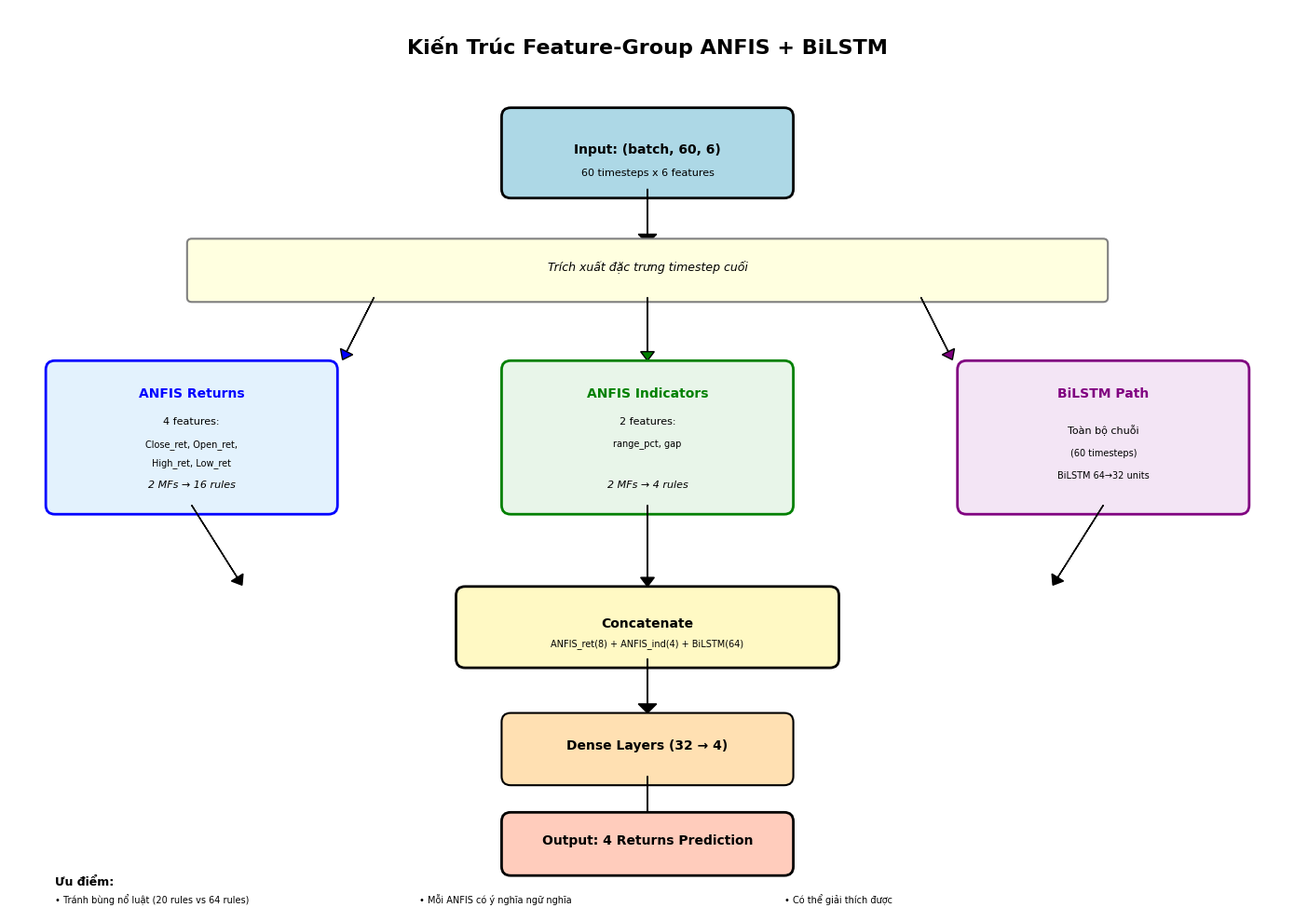
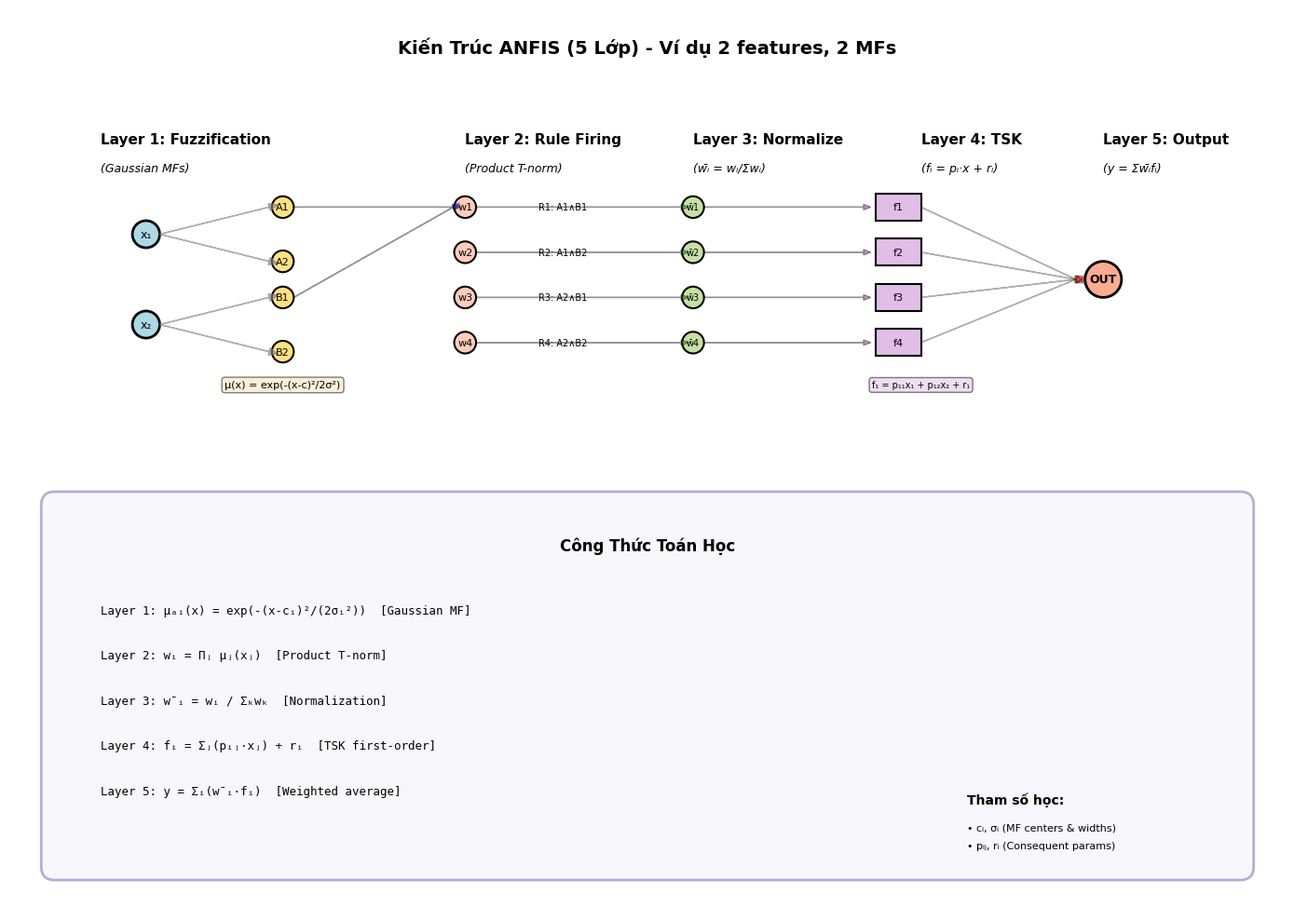
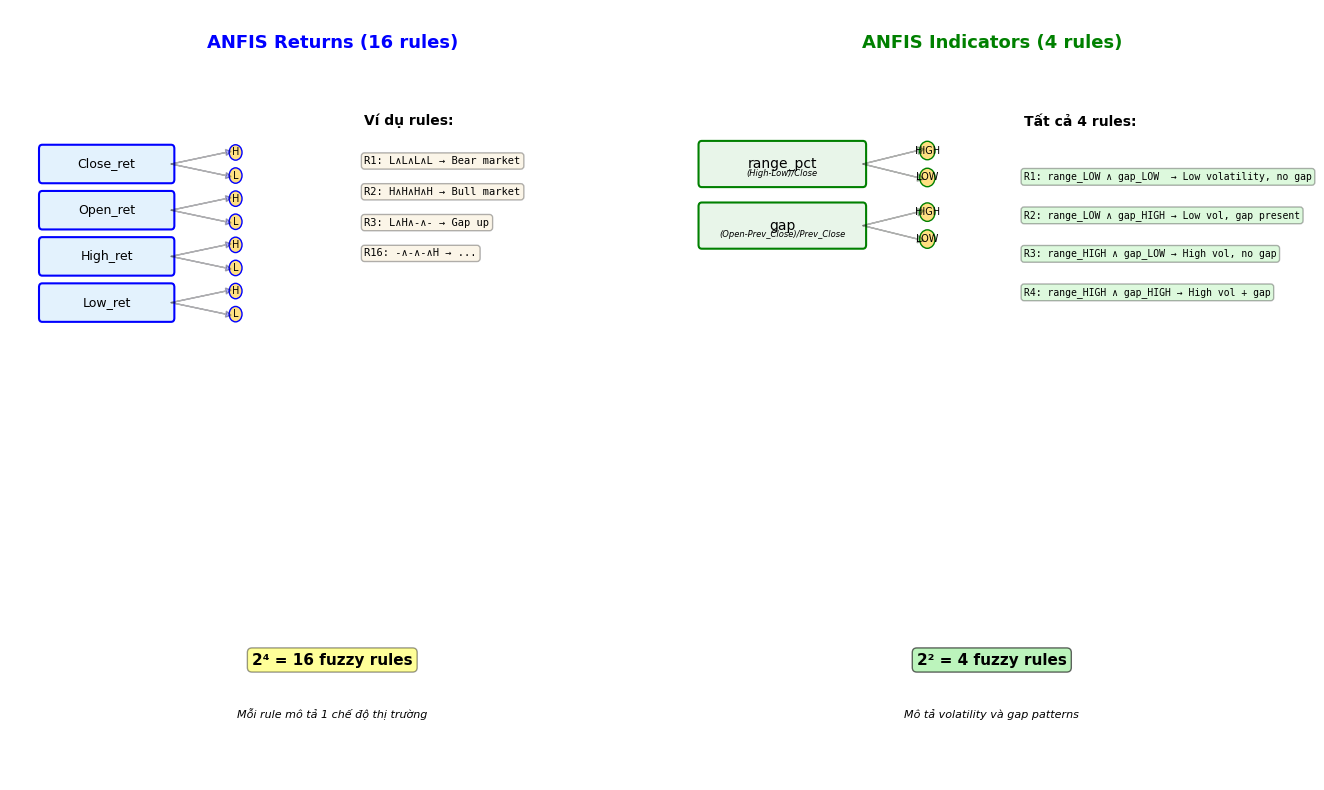
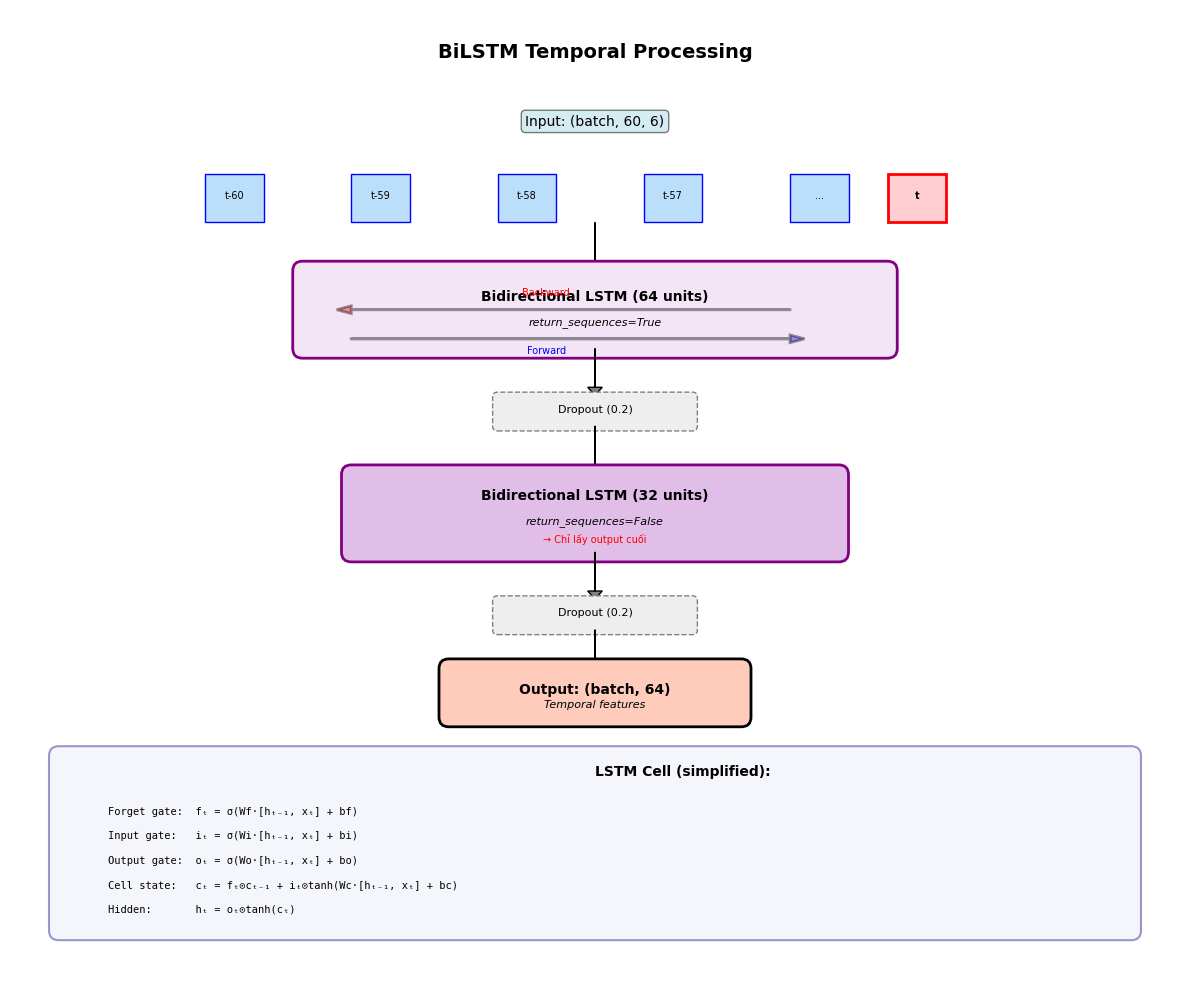
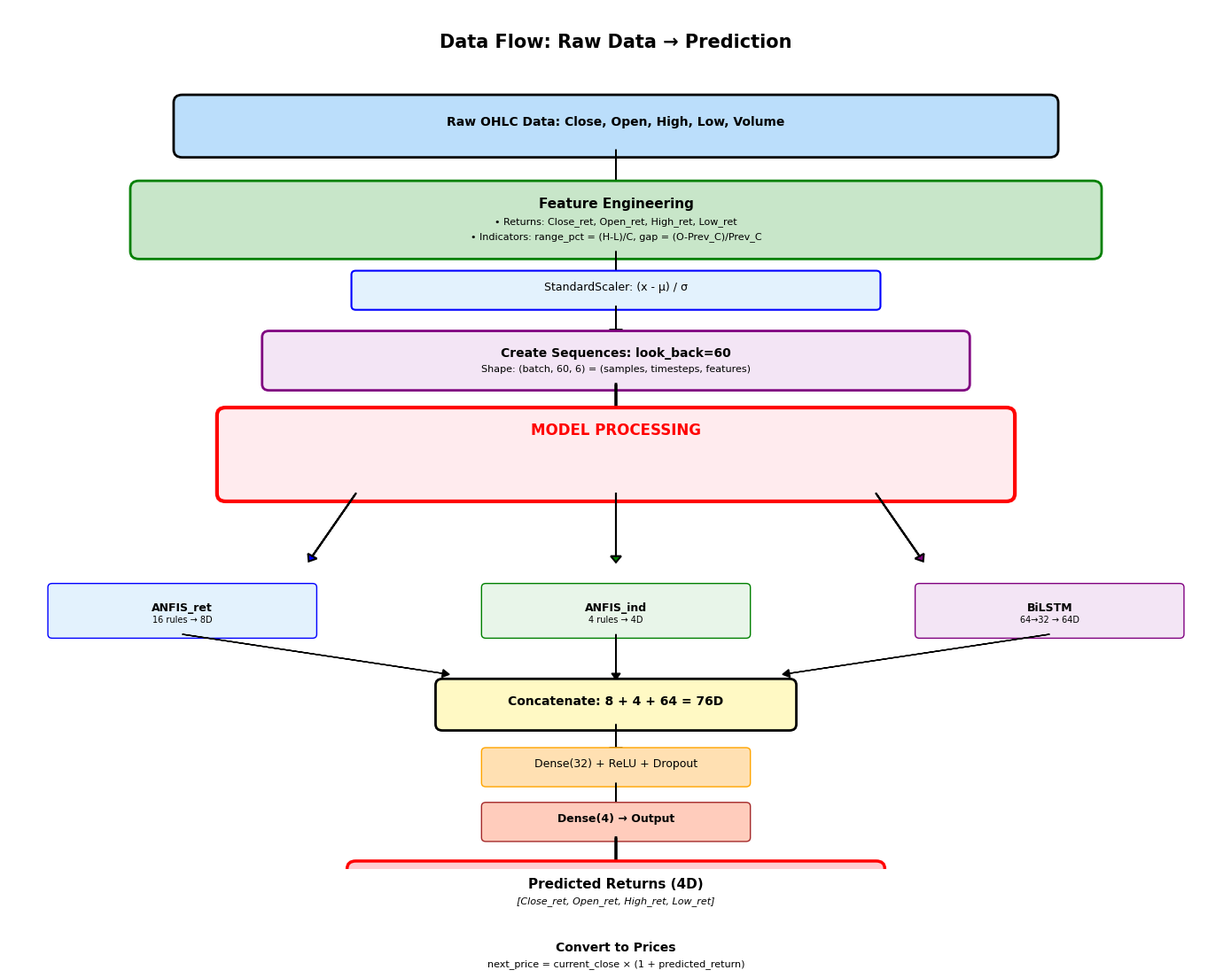
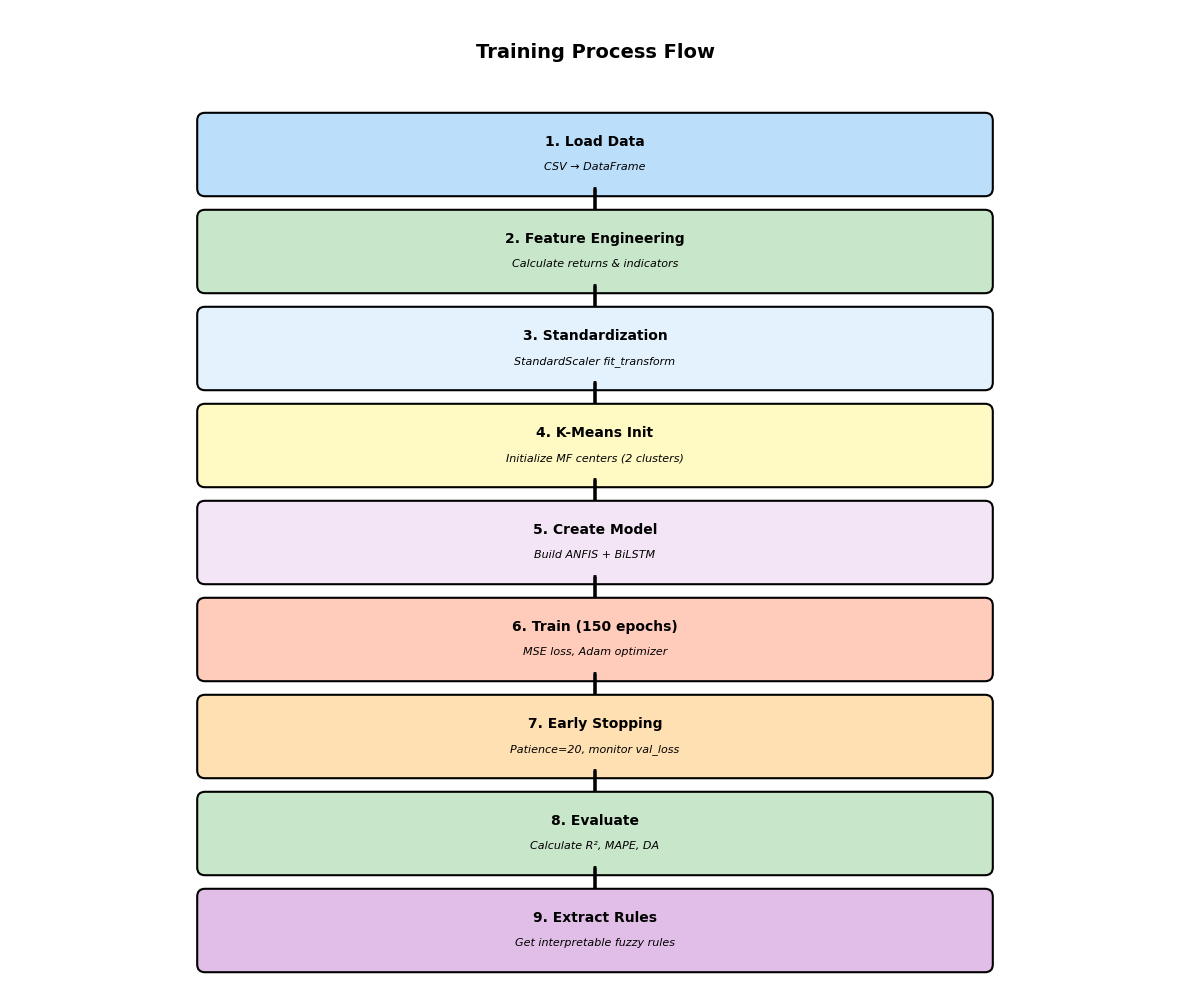

Reproduce these figures in Python, in order.
#!/usr/bin/env python3
# -*- coding: utf-8 -*-
"""
Sinh sơ đồ kiến trúc mô hình Feature-Group ANFIS + BiLSTM
Từ tổng quan đến chi tiết từng thành phần
"""

import matplotlib.pyplot as plt
import matplotlib.patches as mpatches
from matplotlib.patches import FancyBboxPatch, FancyArrowPatch, Circle, Rectangle
import numpy as np
import os

# Thiết lập font tiếng Việt
plt.rcParams['font.family'] = 'DejaVu Sans'
plt.rcParams['font.size'] = 10

output_dir = 'architecture_diagrams'
os.makedirs(output_dir, exist_ok=True)

# ============================================================
# 1. SƠ ĐỒ TỔNG QUAN - HIGH LEVEL ARCHITECTURE
# ============================================================
def draw_overview():
    """Sơ đồ tổng quan toàn bộ kiến trúc"""
    fig, ax = plt.subplots(figsize=(14, 10))
    ax.set_xlim(0, 14)
    ax.set_ylim(0, 10)
    ax.axis('off')
    
    # Title
    ax.text(7, 9.5, 'Kiến Trúc Feature-Group ANFIS + BiLSTM', 
            ha='center', fontsize=16, fontweight='bold')
    
    # INPUT LAYER
    input_box = FancyBboxPatch((5.5, 8), 3, 0.8, 
                               boxstyle="round,pad=0.1", 
                               edgecolor='black', facecolor='lightblue', linewidth=2)
    ax.add_patch(input_box)
    ax.text(7, 8.4, 'Input: (batch, 60, 6)', ha='center', fontweight='bold')
    ax.text(7, 8.15, '60 timesteps x 6 features', ha='center', fontsize=8)
    
    # FEATURE EXTRACTION
    ax.arrow(7, 8, 0, -0.5, head_width=0.2, head_length=0.1, fc='black')
    
    feature_box = FancyBboxPatch((2, 6.8), 10, 0.6,
                                 boxstyle="round,pad=0.05",
                                 edgecolor='gray', facecolor='lightyellow', linewidth=1.5)
    ax.add_patch(feature_box)
    ax.text(7, 7.1, 'Trích xuất đặc trưng timestep cuối', ha='center', fontsize=9, style='italic')
    
    # SPLIT INTO GROUPS
    ax.arrow(4, 6.8, -0.3, -0.6, head_width=0.15, head_length=0.1, fc='blue')
    ax.arrow(7, 6.8, 0, -0.6, head_width=0.15, head_length=0.1, fc='green')
    ax.arrow(10, 6.8, 0.3, -0.6, head_width=0.15, head_length=0.1, fc='purple')
    
    # GROUP 1: RETURNS ANFIS
    returns_box = FancyBboxPatch((0.5, 4.5), 3, 1.5,
                                 boxstyle="round,pad=0.1",
                                 edgecolor='blue', facecolor='#E3F2FD', linewidth=2)
    ax.add_patch(returns_box)
    ax.text(2, 5.7, 'ANFIS Returns', ha='center', fontweight='bold', color='blue')
    ax.text(2, 5.4, '4 features:', ha='center', fontsize=8)
    ax.text(2, 5.15, 'Close_ret, Open_ret,', ha='center', fontsize=7)
    ax.text(2, 4.95, 'High_ret, Low_ret', ha='center', fontsize=7)
    ax.text(2, 4.7, '2 MFs → 16 rules', ha='center', fontsize=8, style='italic')
    
    # GROUP 2: INDICATORS ANFIS
    indic_box = FancyBboxPatch((5.5, 4.5), 3, 1.5,
                               boxstyle="round,pad=0.1",
                               edgecolor='green', facecolor='#E8F5E9', linewidth=2)
    ax.add_patch(indic_box)
    ax.text(7, 5.7, 'ANFIS Indicators', ha='center', fontweight='bold', color='green')
    ax.text(7, 5.4, '2 features:', ha='center', fontsize=8)
    ax.text(7, 5.15, 'range_pct, gap', ha='center', fontsize=7)
    ax.text(7, 4.7, '2 MFs → 4 rules', ha='center', fontsize=8, style='italic')
    
    # GROUP 3: BiLSTM
    bilstm_box = FancyBboxPatch((10.5, 4.5), 3, 1.5,
                                boxstyle="round,pad=0.1",
                                edgecolor='purple', facecolor='#F3E5F5', linewidth=2)
    ax.add_patch(bilstm_box)
    ax.text(12, 5.7, 'BiLSTM Path', ha='center', fontweight='bold', color='purple')
    ax.text(12, 5.3, 'Toàn bộ chuỗi', ha='center', fontsize=8)
    ax.text(12, 5.05, '(60 timesteps)', ha='center', fontsize=7)
    ax.text(12, 4.8, 'BiLSTM 64→32 units', ha='center', fontsize=7)
    
    # CONCATENATE
    ax.arrow(2, 4.5, 0.5, -0.8, head_width=0.15, head_length=0.1, fc='black')
    ax.arrow(7, 4.5, 0, -0.8, head_width=0.15, head_length=0.1, fc='black')
    ax.arrow(12, 4.5, -0.5, -0.8, head_width=0.15, head_length=0.1, fc='black')
    
    concat_box = FancyBboxPatch((5, 2.8), 4, 0.7,
                                boxstyle="round,pad=0.1",
                                edgecolor='black', facecolor='#FFF9C4', linewidth=2)
    ax.add_patch(concat_box)
    ax.text(7, 3.15, 'Concatenate', ha='center', fontweight='bold')
    ax.text(7, 2.95, 'ANFIS_ret(8) + ANFIS_ind(4) + BiLSTM(64)', ha='center', fontsize=7)
    
    # DENSE LAYERS
    ax.arrow(7, 2.8, 0, -0.5, head_width=0.2, head_length=0.1, fc='black')
    
    dense_box = FancyBboxPatch((5.5, 1.5), 3, 0.6,
                               boxstyle="round,pad=0.1",
                               edgecolor='black', facecolor='#FFE0B2', linewidth=1.5)
    ax.add_patch(dense_box)
    ax.text(7, 1.8, 'Dense Layers (32 → 4)', ha='center', fontweight='bold')
    
    # OUTPUT
    ax.arrow(7, 1.5, 0, -0.4, head_width=0.2, head_length=0.1, fc='black')
    
    output_box = FancyBboxPatch((5.5, 0.5), 3, 0.5,
                                boxstyle="round,pad=0.1",
                                edgecolor='black', facecolor='#FFCCBC', linewidth=2)
    ax.add_patch(output_box)
    ax.text(7, 0.75, 'Output: 4 Returns Prediction', ha='center', fontweight='bold')
    
    # Legend
    ax.text(0.5, 0.3, 'Ưu điểm:', fontweight='bold', fontsize=9)
    ax.text(0.5, 0.1, '• Tránh bùng nổ luật (20 rules vs 64 rules)', fontsize=7)
    ax.text(4.5, 0.1, '• Mỗi ANFIS có ý nghĩa ngữ nghĩa', fontsize=7)
    ax.text(8.5, 0.1, '• Có thể giải thích được', fontsize=7)
    
    plt.tight_layout()
    plt.savefig(f'{output_dir}/1_overview.png', dpi=300, bbox_inches='tight')
    print(f"✅ Đã tạo: {output_dir}/1_overview.png")
    plt.close()


# ============================================================
# 2. CHI TIẾT ANFIS LAYER - 5 LAYERS
# ============================================================
def draw_anfis_detail():
    """Sơ đồ chi tiết 5 lớp của ANFIS"""
    fig, ax = plt.subplots(figsize=(14, 10))
    ax.set_xlim(0, 14)
    ax.set_ylim(0, 10)
    ax.axis('off')
    
    ax.text(7, 9.5, 'Kiến Trúc ANFIS (5 Lớp) - Ví dụ 2 features, 2 MFs', 
            ha='center', fontsize=14, fontweight='bold')
    
    # LAYER 1: Fuzzification
    ax.text(1, 8.5, 'Layer 1: Fuzzification', fontweight='bold', fontsize=11)
    ax.text(1, 8.2, '(Gaussian MFs)', fontsize=9, style='italic')
    
    # Input nodes
    Circle((1.5, 7.5), 0.15, color='lightblue', ec='black', linewidth=2)
    ax.add_patch(Circle((1.5, 7.5), 0.15, color='lightblue', ec='black', linewidth=2))
    ax.text(1.5, 7.5, 'x₁', ha='center', va='center', fontsize=9)
    
    ax.add_patch(Circle((1.5, 6.5), 0.15, color='lightblue', ec='black', linewidth=2))
    ax.text(1.5, 6.5, 'x₂', ha='center', va='center', fontsize=9)
    
    # MF nodes
    for i, y in enumerate([7.8, 7.2]):
        ax.add_patch(Circle((3, y), 0.12, color='#FFE082', ec='black', linewidth=1.5))
        ax.text(3, y, f'A{i+1}', ha='center', va='center', fontsize=8)
        ax.arrow(1.65, 7.5, 1.2, y-7.5, head_width=0.08, head_length=0.1, fc='gray', ec='gray', alpha=0.6)
    
    for i, y in enumerate([6.8, 6.2]):
        ax.add_patch(Circle((3, y), 0.12, color='#FFE082', ec='black', linewidth=1.5))
        ax.text(3, y, f'B{i+1}', ha='center', va='center', fontsize=8)
        ax.arrow(1.65, 6.5, 1.2, y-6.5, head_width=0.08, head_length=0.1, fc='gray', ec='gray', alpha=0.6)
    
    ax.text(3, 5.8, 'μ(x) = exp(-(x-c)²/2σ²)', ha='center', fontsize=8, 
            bbox=dict(boxstyle='round', facecolor='wheat', alpha=0.5))
    
    # LAYER 2: Rule Firing
    ax.text(5, 8.5, 'Layer 2: Rule Firing', fontweight='bold', fontsize=11)
    ax.text(5, 8.2, '(Product T-norm)', fontsize=9, style='italic')
    
    rules_y = [7.8, 7.3, 6.8, 6.3]
    rule_labels = ['R1: A1∧B1', 'R2: A1∧B2', 'R3: A2∧B1', 'R4: A2∧B2']
    
    for i, (y, label) in enumerate(zip(rules_y, rule_labels)):
        ax.add_patch(Circle((5, y), 0.12, color='#FFCCBC', ec='black', linewidth=1.5))
        ax.text(5, y, f'w{i+1}', ha='center', va='center', fontsize=8)
        ax.text(5.8, y, label, fontsize=7, va='center')
        
        # Arrows from MFs to rules
        if i == 0:  # A1, B1
            ax.arrow(3.12, 7.8, 1.75, 0, head_width=0.06, head_length=0.08, fc='blue', alpha=0.4)
            ax.arrow(3.12, 6.8, 1.75, 1, head_width=0.06, head_length=0.08, fc='blue', alpha=0.4)
    
    # LAYER 3: Normalization
    ax.text(7.5, 8.5, 'Layer 3: Normalize', fontweight='bold', fontsize=11)
    ax.text(7.5, 8.2, '(w̄ᵢ = wᵢ/Σwᵢ)', fontsize=9, style='italic')
    
    for i, y in enumerate(rules_y):
        ax.add_patch(Circle((7.5, y), 0.12, color='#C5E1A5', ec='black', linewidth=1.5))
        ax.text(7.5, y, f'w̄{i+1}', ha='center', va='center', fontsize=7)
        ax.arrow(5.12, y, 2.25, 0, head_width=0.06, head_length=0.08, fc='green', alpha=0.4)
    
    # LAYER 4: TSK Consequents
    ax.text(10, 8.5, 'Layer 4: TSK', fontweight='bold', fontsize=11)
    ax.text(10, 8.2, '(fᵢ = pᵢ·x + rᵢ)', fontsize=9, style='italic')
    
    for i, y in enumerate(rules_y):
        ax.add_patch(Rectangle((9.5, y-0.15), 0.5, 0.3, 
                               color='#E1BEE7', ec='black', linewidth=1.5))
        ax.text(9.75, y, f'f{i+1}', ha='center', va='center', fontsize=8)
        ax.arrow(7.62, y, 1.75, 0, head_width=0.06, head_length=0.08, fc='purple', alpha=0.4)
    
    ax.text(10, 5.8, 'f₁ = p₁₁x₁ + p₁₂x₂ + r₁', ha='center', fontsize=7,
            bbox=dict(boxstyle='round', facecolor='#E1BEE7', alpha=0.5))
    
    # LAYER 5: Defuzzification
    ax.text(12, 8.5, 'Layer 5: Output', fontweight='bold', fontsize=11)
    ax.text(12, 8.2, '(y = Σw̄ᵢfᵢ)', fontsize=9, style='italic')
    
    ax.add_patch(Circle((12, 7), 0.2, color='#FFAB91', ec='black', linewidth=2))
    ax.text(12, 7, 'OUT', ha='center', va='center', fontsize=9, fontweight='bold')
    
    for y in rules_y:
        ax.arrow(10, y, 1.7, 7-y, head_width=0.08, head_length=0.1, fc='red', alpha=0.3)
    
    # Math equations panel
    eq_box = FancyBboxPatch((0.5, 0.5), 13, 4,
                           boxstyle="round,pad=0.15",
                           edgecolor='navy', facecolor='#E8EAF6', linewidth=2, alpha=0.3)
    ax.add_patch(eq_box)
    
    ax.text(7, 4, 'Công Thức Toán Học', ha='center', fontweight='bold', fontsize=12)
    
    eqs = [
        "Layer 1: μₐᵢ(x) = exp(-(x-cᵢ)²/(2σᵢ²))  [Gaussian MF]",
        "Layer 2: wᵢ = Πⱼ μⱼ(xⱼ)  [Product T-norm]",
        "Layer 3: w̄ᵢ = wᵢ / Σₖwₖ  [Normalization]",
        "Layer 4: fᵢ = Σⱼ(pᵢⱼ·xⱼ) + rᵢ  [TSK first-order]",
        "Layer 5: y = Σᵢ(w̄ᵢ·fᵢ)  [Weighted average]"
    ]
    
    for i, eq in enumerate(eqs):
        ax.text(1, 3.3 - i*0.5, eq, fontsize=9, family='monospace')
    
    # Parameters info
    ax.text(10.5, 1.2, 'Tham số học:', fontweight='bold', fontsize=10)
    ax.text(10.5, 0.9, '• cᵢ, σᵢ (MF centers & widths)', fontsize=8)
    ax.text(10.5, 0.7, '• pᵢⱼ, rᵢ (Consequent params)', fontsize=8)
    
    plt.tight_layout()
    plt.savefig(f'{output_dir}/2_anfis_detail.png', dpi=300, bbox_inches='tight')
    print(f"✅ Đã tạo: {output_dir}/2_anfis_detail.png")
    plt.close()


# ============================================================
# 3. FEATURE GROUPS - RETURNS vs INDICATORS
# ============================================================
def draw_feature_groups():
    """Sơ đồ phân nhóm features và logic ANFIS cho mỗi nhóm"""
    fig, axes = plt.subplots(1, 2, figsize=(14, 8))
    
    # GROUP 1: RETURNS ANFIS
    ax = axes[0]
    ax.set_xlim(0, 10)
    ax.set_ylim(0, 10)
    ax.axis('off')
    ax.text(5, 9.5, 'ANFIS Returns (16 rules)', ha='center', fontsize=13, fontweight='bold', color='blue')
    
    # Input features
    features = ['Close_ret', 'Open_ret', 'High_ret', 'Low_ret']
    for i, feat in enumerate(features):
        y = 8 - i*0.6
        ax.add_patch(FancyBboxPatch((0.5, y-0.2), 2, 0.4,
                                    boxstyle="round,pad=0.05",
                                    edgecolor='blue', facecolor='#E3F2FD', linewidth=1.5))
        ax.text(1.5, y, feat, ha='center', va='center', fontsize=9)
        
        # 2 MFs per feature
        for j in range(2):
            mf_y = y + (j-0.5)*0.3
            ax.add_patch(Circle((3.5, mf_y), 0.1, color='#FFE082', ec='blue'))
            ax.text(3.5, mf_y, f'{"L" if j==0 else "H"}', ha='center', va='center', fontsize=7)
            ax.arrow(2.5, y, 0.85, mf_y-y, head_width=0.08, head_length=0.08, fc='blue', alpha=0.3)
    
    # Rules visualization (sample 4 of 16)
    ax.text(5.5, 8.5, 'Ví dụ rules:', fontsize=10, fontweight='bold')
    sample_rules = [
        'R1: L∧L∧L∧L → Bear market',
        'R2: H∧H∧H∧H → Bull market',
        'R3: L∧H∧-∧- → Gap up',
        'R16: -∧-∧-∧H → ...'
    ]
    for i, rule in enumerate(sample_rules):
        ax.text(5.5, 8 - i*0.4, rule, fontsize=7.5, family='monospace',
                bbox=dict(boxstyle='round', facecolor='wheat', alpha=0.3))
    
    ax.text(5, 1.5, '2⁴ = 16 fuzzy rules', ha='center', fontsize=11, fontweight='bold',
            bbox=dict(boxstyle='round', facecolor='yellow', alpha=0.4))
    ax.text(5, 0.8, 'Mỗi rule mô tả 1 chế độ thị trường', ha='center', fontsize=8, style='italic')
    
    # GROUP 2: INDICATORS ANFIS
    ax = axes[1]
    ax.set_xlim(0, 10)
    ax.set_ylim(0, 10)
    ax.axis('off')
    ax.text(5, 9.5, 'ANFIS Indicators (4 rules)', ha='center', fontsize=13, fontweight='bold', color='green')
    
    # Input features
    features = ['range_pct', 'gap']
    for i, feat in enumerate(features):
        y = 8 - i*0.8
        ax.add_patch(FancyBboxPatch((0.5, y-0.25), 2.5, 0.5,
                                    boxstyle="round,pad=0.05",
                                    edgecolor='green', facecolor='#E8F5E9', linewidth=1.5))
        ax.text(1.75, y, feat, ha='center', va='center', fontsize=10)
        
        # Description
        desc = '(High-Low)/Close' if feat == 'range_pct' else '(Open-Prev_Close)/Prev_Close'
        ax.text(1.75, y-0.15, desc, ha='center', fontsize=6, style='italic')
        
        # 2 MFs
        for j in range(2):
            mf_y = y + (j-0.5)*0.35
            ax.add_patch(Circle((4, mf_y), 0.12, color='#FFE082', ec='green'))
            ax.text(4, mf_y, f'{"LOW" if j==0 else "HIGH"}', ha='center', va='center', fontsize=7)
            ax.arrow(3, y, 0.85, mf_y-y, head_width=0.1, head_length=0.1, fc='green', alpha=0.3)
    
    # All 4 rules
    ax.text(5.5, 8.5, 'Tất cả 4 rules:', fontsize=10, fontweight='bold')
    all_rules = [
        'R1: range_LOW ∧ gap_LOW  → Low volatility, no gap',
        'R2: range_LOW ∧ gap_HIGH → Low vol, gap present',
        'R3: range_HIGH ∧ gap_LOW → High vol, no gap',
        'R4: range_HIGH ∧ gap_HIGH → High vol + gap'
    ]
    for i, rule in enumerate(all_rules):
        ax.text(5.5, 7.8 - i*0.5, rule, fontsize=7, family='monospace',
                bbox=dict(boxstyle='round', facecolor='lightgreen', alpha=0.3))
    
    ax.text(5, 1.5, '2² = 4 fuzzy rules', ha='center', fontsize=11, fontweight='bold',
            bbox=dict(boxstyle='round', facecolor='lightgreen', alpha=0.6))
    ax.text(5, 0.8, 'Mô tả volatility và gap patterns', ha='center', fontsize=8, style='italic')
    
    plt.tight_layout()
    plt.savefig(f'{output_dir}/3_feature_groups.png', dpi=300, bbox_inches='tight')
    print(f"✅ Đã tạo: {output_dir}/3_feature_groups.png")
    plt.close()


# ============================================================
# 4. BiLSTM COMPONENT
# ============================================================
def draw_bilstm():
    """Sơ đồ chi tiết BiLSTM path"""
    fig, ax = plt.subplots(figsize=(12, 10))
    ax.set_xlim(0, 12)
    ax.set_ylim(0, 10)
    ax.axis('off')
    
    ax.text(6, 9.5, 'BiLSTM Temporal Processing', ha='center', fontsize=14, fontweight='bold')
    
    # Input sequence
    ax.text(6, 8.8, 'Input: (batch, 60, 6)', ha='center', fontsize=10,
            bbox=dict(boxstyle='round', facecolor='lightblue', alpha=0.5))
    
    # Timesteps visualization
    for i in range(5):
        x = 2 + i*1.5
        ax.add_patch(Rectangle((x, 7.8), 0.6, 0.5, 
                               edgecolor='blue', facecolor='#BBDEFB', linewidth=1))
        ax.text(x+0.3, 8.05, f't-{60-i}' if i < 4 else '...', ha='center', fontsize=7)
    
    ax.add_patch(Rectangle((9, 7.8), 0.6, 0.5,
                           edgecolor='red', facecolor='#FFCDD2', linewidth=2))
    ax.text(9.3, 8.05, 't', ha='center', fontsize=7, fontweight='bold')
    
    # BiLSTM Layer 1
    ax.arrow(6, 7.8, 0, -0.5, head_width=0.2, head_length=0.1, fc='black')
    
    lstm1_box = FancyBboxPatch((3, 6.5), 6, 0.8,
                               boxstyle="round,pad=0.1",
                               edgecolor='purple', facecolor='#F3E5F5', linewidth=2)
    ax.add_patch(lstm1_box)
    ax.text(6, 7, 'Bidirectional LSTM (64 units)', ha='center', fontweight='bold')
    ax.text(6, 6.75, 'return_sequences=True', ha='center', fontsize=8, style='italic')
    
    # Forward/Backward arrows
    ax.arrow(3.5, 6.6, 4.5, 0, head_width=0.08, head_length=0.15, fc='blue', alpha=0.4, linewidth=2)
    ax.text(5.5, 6.45, 'Forward', ha='center', fontsize=7, color='blue')
    ax.arrow(8, 6.9, -4.5, 0, head_width=0.08, head_length=0.15, fc='red', alpha=0.4, linewidth=2)
    ax.text(5.5, 7.05, 'Backward', ha='center', fontsize=7, color='red')
    
    # Dropout
    ax.arrow(6, 6.5, 0, -0.4, head_width=0.15, head_length=0.08, fc='gray')
    dropout_box = FancyBboxPatch((5, 5.7), 2, 0.3,
                                 boxstyle="round,pad=0.05",
                                 edgecolor='gray', facecolor='#EEEEEE', linewidth=1, linestyle='dashed')
    ax.add_patch(dropout_box)
    ax.text(6, 5.85, 'Dropout (0.2)', ha='center', fontsize=8)
    
    # BiLSTM Layer 2
    ax.arrow(6, 5.7, 0, -0.5, head_width=0.15, head_length=0.08, fc='black')
    
    lstm2_box = FancyBboxPatch((3.5, 4.4), 5, 0.8,
                               boxstyle="round,pad=0.1",
                               edgecolor='purple', facecolor='#E1BEE7', linewidth=2)
    ax.add_patch(lstm2_box)
    ax.text(6, 4.95, 'Bidirectional LSTM (32 units)', ha='center', fontweight='bold')
    ax.text(6, 4.7, 'return_sequences=False', ha='center', fontsize=8, style='italic')
    ax.text(6, 4.5, '→ Chỉ lấy output cuối', ha='center', fontsize=7, color='red')
    
    # Output
    ax.arrow(6, 4.4, 0, -0.4, head_width=0.15, head_length=0.08, fc='gray')
    dropout2_box = FancyBboxPatch((5, 3.6), 2, 0.3,
                                  boxstyle="round,pad=0.05",
                                  edgecolor='gray', facecolor='#EEEEEE', linewidth=1, linestyle='dashed')
    ax.add_patch(dropout2_box)
    ax.text(6, 3.75, 'Dropout (0.2)', ha='center', fontsize=8)
    
    ax.arrow(6, 3.6, 0, -0.3, head_width=0.15, head_length=0.08, fc='black')
    
    output_box = FancyBboxPatch((4.5, 2.7), 3, 0.5,
                                boxstyle="round,pad=0.1",
                                edgecolor='black', facecolor='#FFCCBC', linewidth=2)
    ax.add_patch(output_box)
    ax.text(6, 2.95, 'Output: (batch, 64)', ha='center', fontweight='bold')
    ax.text(6, 2.8, 'Temporal features', ha='center', fontsize=8, style='italic')
    
    # LSTM Cell detail
    cell_box = FancyBboxPatch((0.5, 0.5), 11, 1.8,
                              boxstyle="round,pad=0.1",
                              edgecolor='navy', facecolor='#E8EAF6', linewidth=1.5, alpha=0.4)
    ax.add_patch(cell_box)
    
    ax.text(6, 2.1, 'LSTM Cell (simplified):', fontweight='bold', fontsize=10)
    gates = [
        'Forget gate:  fₜ = σ(Wf·[hₜ₋₁, xₜ] + bf)',
        'Input gate:   iₜ = σ(Wi·[hₜ₋₁, xₜ] + bi)',
        'Output gate:  oₜ = σ(Wo·[hₜ₋₁, xₜ] + bo)',
        'Cell state:   cₜ = fₜ⊙cₜ₋₁ + iₜ⊙tanh(Wc·[hₜ₋₁, xₜ] + bc)',
        'Hidden:       hₜ = oₜ⊙tanh(cₜ)'
    ]
    for i, gate in enumerate(gates):
        ax.text(1, 1.7 - i*0.25, gate, fontsize=7.5, family='monospace')
    
    plt.tight_layout()
    plt.savefig(f'{output_dir}/4_bilstm_detail.png', dpi=300, bbox_inches='tight')
    print(f"✅ Đã tạo: {output_dir}/4_bilstm_detail.png")
    plt.close()


# ============================================================
# 5. DATA FLOW - END TO END
# ============================================================
def draw_data_flow():
    """Sơ đồ luồng dữ liệu từ đầu đến cuối"""
    fig, ax = plt.subplots(figsize=(14, 11))
    ax.set_xlim(0, 14)
    ax.set_ylim(0, 11)
    ax.axis('off')
    
    ax.text(7, 10.5, 'Data Flow: Raw Data → Prediction', ha='center', 
            fontsize=15, fontweight='bold')
    
    # Raw data
    y = 9.5
    ax.add_patch(FancyBboxPatch((2, y-0.3), 10, 0.6,
                                boxstyle="round,pad=0.1",
                                edgecolor='black', facecolor='#BBDEFB', linewidth=2))
    ax.text(7, y, 'Raw OHLC Data: Close, Open, High, Low, Volume', ha='center', fontweight='bold')
    
    # Feature engineering
    ax.arrow(7, y-0.3, 0, -0.4, head_width=0.2, head_length=0.1, fc='black')
    y -= 1.2
    ax.add_patch(FancyBboxPatch((1.5, y-0.4), 11, 0.8,
                                boxstyle="round,pad=0.1",
                                edgecolor='green', facecolor='#C8E6C9', linewidth=2))
    ax.text(7, y+0.15, 'Feature Engineering', ha='center', fontweight='bold', fontsize=11)
    ax.text(7, y-0.05, '• Returns: Close_ret, Open_ret, High_ret, Low_ret', ha='center', fontsize=8)
    ax.text(7, y-0.25, '• Indicators: range_pct = (H-L)/C, gap = (O-Prev_C)/Prev_C', ha='center', fontsize=8)
    
    # Standardization
    ax.arrow(7, y-0.4, 0, -0.3, head_width=0.15, head_length=0.08, fc='black')
    y -= 0.9
    ax.add_patch(FancyBboxPatch((4, y-0.2), 6, 0.4,
                                boxstyle="round,pad=0.05",
                                edgecolor='blue', facecolor='#E3F2FD', linewidth=1.5))
    ax.text(7, y, 'StandardScaler: (x - μ) / σ', ha='center', fontsize=9)
    
    # Sequence creation
    ax.arrow(7, y-0.2, 0, -0.3, head_width=0.15, head_length=0.08, fc='black')
    y -= 0.9
    ax.add_patch(FancyBboxPatch((3, y-0.3), 8, 0.6,
                                boxstyle="round,pad=0.08",
                                edgecolor='purple', facecolor='#F3E5F5', linewidth=2))
    ax.text(7, y+0.05, 'Create Sequences: look_back=60', ha='center', fontweight='bold', fontsize=10)
    ax.text(7, y-0.15, 'Shape: (batch, 60, 6) = (samples, timesteps, features)', ha='center', fontsize=8)
    
    # Model input
    ax.arrow(7, y-0.3, 0, -0.4, head_width=0.2, head_length=0.1, fc='black', linewidth=2)
    y -= 1.2
    ax.add_patch(FancyBboxPatch((2.5, y-0.5), 9, 1,
                                boxstyle="round,pad=0.1",
                                edgecolor='red', facecolor='#FFEBEE', linewidth=3))
    ax.text(7, y+0.25, 'MODEL PROCESSING', ha='center', fontweight='bold', fontsize=12, color='red')
    
    # Three parallel paths
    ax.arrow(4, y-0.5, -0.5, -0.8, head_width=0.12, head_length=0.08, fc='blue', linewidth=1.5)
    ax.arrow(7, y-0.5, 0, -0.8, head_width=0.12, head_length=0.08, fc='green', linewidth=1.5)
    ax.arrow(10, y-0.5, 0.5, -0.8, head_width=0.12, head_length=0.08, fc='purple', linewidth=1.5)
    
    y -= 2
    # Path 1: Returns ANFIS
    ax.add_patch(FancyBboxPatch((0.5, y-0.3), 3, 0.6,
                                boxstyle="round,pad=0.05",
                                edgecolor='blue', facecolor='#E3F2FD'))
    ax.text(2, y, 'ANFIS_ret', ha='center', fontsize=9, fontweight='bold')
    ax.text(2, y-0.15, '16 rules → 8D', ha='center', fontsize=7)
    
    # Path 2: Indicators ANFIS
    ax.add_patch(FancyBboxPatch((5.5, y-0.3), 3, 0.6,
                                boxstyle="round,pad=0.05",
                                edgecolor='green', facecolor='#E8F5E9'))
    ax.text(7, y, 'ANFIS_ind', ha='center', fontsize=9, fontweight='bold')
    ax.text(7, y-0.15, '4 rules → 4D', ha='center', fontsize=7)
    
    # Path 3: BiLSTM
    ax.add_patch(FancyBboxPatch((10.5, y-0.3), 3, 0.6,
                                boxstyle="round,pad=0.05",
                                edgecolor='purple', facecolor='#F3E5F5'))
    ax.text(12, y, 'BiLSTM', ha='center', fontsize=9, fontweight='bold')
    ax.text(12, y-0.15, '64→32 → 64D', ha='center', fontsize=7)
    
    # Concatenation
    ax.arrow(2, y-0.3, 3, -0.5, head_width=0.1, head_length=0.08, fc='black')
    ax.arrow(7, y-0.3, 0, -0.5, head_width=0.1, head_length=0.08, fc='black')
    ax.arrow(12, y-0.3, -3, -0.5, head_width=0.1, head_length=0.08, fc='black')
    
    y -= 1.2
    ax.add_patch(FancyBboxPatch((5, y-0.25), 4, 0.5,
                                boxstyle="round,pad=0.08",
                                edgecolor='black', facecolor='#FFF9C4', linewidth=2))
    ax.text(7, y, 'Concatenate: 8 + 4 + 64 = 76D', ha='center', fontweight='bold', fontsize=10)
    
    # Dense layers
    ax.arrow(7, y-0.25, 0, -0.3, head_width=0.15, head_length=0.08, fc='black')
    y -= 0.8
    ax.add_patch(FancyBboxPatch((5.5, y-0.2), 3, 0.4,
                                boxstyle="round,pad=0.05",
                                edgecolor='orange', facecolor='#FFE0B2'))
    ax.text(7, y, 'Dense(32) + ReLU + Dropout', ha='center', fontsize=9)
    
    ax.arrow(7, y-0.2, 0, -0.3, head_width=0.15, head_length=0.08, fc='black')
    y -= 0.7
    ax.add_patch(FancyBboxPatch((5.5, y-0.2), 3, 0.4,
                                boxstyle="round,pad=0.05",
                                edgecolor='brown', facecolor='#FFCCBC'))
    ax.text(7, y, 'Dense(4) → Output', ha='center', fontsize=9, fontweight='bold')
    
    # Prediction output
    ax.arrow(7, y-0.2, 0, -0.4, head_width=0.2, head_length=0.1, fc='red', linewidth=2)
    y -= 0.9
    ax.add_patch(FancyBboxPatch((4, y-0.3), 6, 0.6,
                                boxstyle="round,pad=0.1",
                                edgecolor='red', facecolor='#FFCDD2', linewidth=2.5))
    ax.text(7, y+0.05, 'Predicted Returns (4D)', ha='center', fontweight='bold', fontsize=11)
    ax.text(7, y-0.15, '[Close_ret, Open_ret, High_ret, Low_ret]', ha='center', fontsize=8, style='italic')
    
    # Conversion to prices
    ax.arrow(7, y-0.3, 0, -0.3, head_width=0.15, head_length=0.08, fc='black')
    y -= 0.8
    ax.add_patch(FancyBboxPatch((3.5, y-0.3), 7, 0.6,
                                boxstyle="round,pad=0.08",
                                edgecolor='green', facecolor='#C8E6C9', linewidth=2))
    ax.text(7, y+0.05, 'Convert to Prices', ha='center', fontweight='bold', fontsize=10)
    ax.text(7, y-0.15, 'next_price = current_close × (1 + predicted_return)', ha='center', fontsize=8)
    
    plt.tight_layout()
    plt.savefig(f'{output_dir}/5_data_flow.png', dpi=300, bbox_inches='tight')
    print(f"✅ Đã tạo: {output_dir}/5_data_flow.png")
    plt.close()


# ============================================================
# 6. TRAINING PROCESS
# ============================================================
def draw_training_process():
    """Sơ đồ quy trình training"""
    fig, ax = plt.subplots(figsize=(12, 10))
    ax.set_xlim(0, 12)
    ax.set_ylim(0, 10)
    ax.axis('off')
    
    ax.text(6, 9.5, 'Training Process Flow', ha='center', fontsize=14, fontweight='bold')
    
    steps = [
        ('Load Data', 'CSV → DataFrame', '#BBDEFB', 8.5),
        ('Feature Engineering', 'Calculate returns & indicators', '#C8E6C9', 7.5),
        ('Standardization', 'StandardScaler fit_transform', '#E3F2FD', 6.5),
        ('K-Means Init', 'Initialize MF centers (2 clusters)', '#FFF9C4', 5.5),
        ('Create Model', 'Build ANFIS + BiLSTM', '#F3E5F5', 4.5),
        ('Train (150 epochs)', 'MSE loss, Adam optimizer', '#FFCCBC', 3.5),
        ('Early Stopping', 'Patience=20, monitor val_loss', '#FFE0B2', 2.5),
        ('Evaluate', 'Calculate R², MAPE, DA', '#C8E6C9', 1.5),
        ('Extract Rules', 'Get interpretable fuzzy rules', '#E1BEE7', 0.5),
    ]
    
    for i, (title, desc, color, y) in enumerate(steps):
        ax.add_patch(FancyBboxPatch((2, y-0.35), 8, 0.7,
                                    boxstyle="round,pad=0.08",
                                    edgecolor='black', facecolor=color, linewidth=1.5))
        ax.text(6, y+0.1, f'{i+1}. {title}', ha='center', fontweight='bold', fontsize=10)
        ax.text(6, y-0.15, desc, ha='center', fontsize=8, style='italic')
        
        if i < len(steps) - 1:
            ax.arrow(6, y-0.35, 0, -0.5, head_width=0.2, head_length=0.1, fc='black', linewidth=2)
    
    plt.tight_layout()
    plt.savefig(f'{output_dir}/6_training_process.png', dpi=300, bbox_inches='tight')
    print(f"✅ Đã tạo: {output_dir}/6_training_process.png")
    plt.close()


# ============================================================
# MAIN
# ============================================================
if __name__ == '__main__':
    print("\n" + "="*60)
    print("🎨 SINH SƠ ĐỒ KIẾN TRÚC MÔ HÌNH FEATURE-GROUP ANFIS + BiLSTM")
    print("="*60 + "\n")
    
    draw_overview()
    draw_anfis_detail()
    draw_feature_groups()
    draw_bilstm()
    draw_data_flow()
    draw_training_process()
    
    print(f"\n{'='*60}")
    print(f"✅ ĐÃ TẠO 6 SƠ ĐỒ TRONG THƯ MỤC: {output_dir}/")
    print(f"{'='*60}")
    print("\nDanh sách sơ đồ:")
    print("  1. 1_overview.png          - Tổng quan kiến trúc")
    print("  2. 2_anfis_detail.png      - Chi tiết 5 lớp ANFIS")
    print("  3. 3_feature_groups.png    - Phân nhóm features")
    print("  4. 4_bilstm_detail.png     - Chi tiết BiLSTM")
    print("  5. 5_data_flow.png         - Luồng dữ liệu end-to-end")
    print("  6. 6_training_process.png  - Quy trình training")
    print("\n✨ HOÀN THÀNH!\n")
